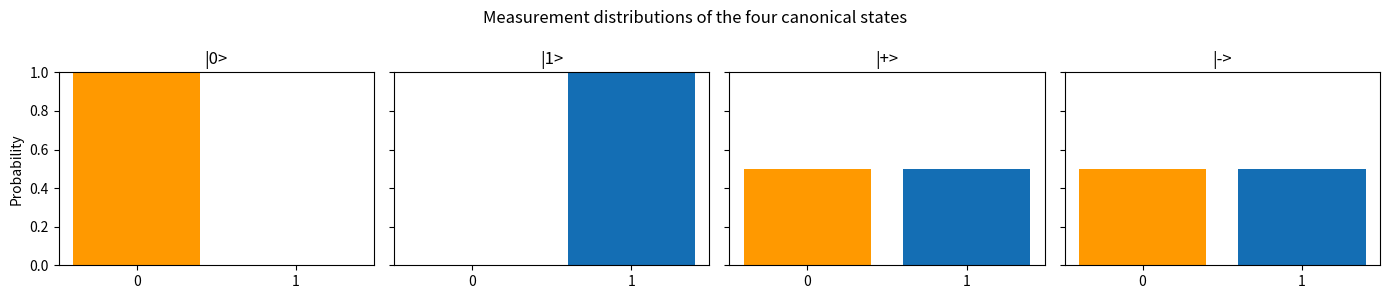

Reproduce this figure in Python.
import numpy as np
import matplotlib.pyplot as plt
np.set_printoptions(precision=3, suppress=True)

# Build the four canonical states.
zero  = np.array([1, 0], dtype=complex)
one   = np.array([0, 1], dtype=complex)
plus  = (zero + one) / np.sqrt(2)        # |+> = (|0> + |1>) / sqrt(2)
minus = (zero - one) / np.sqrt(2)        # |-> = (|0> - |1>) / sqrt(2)

for name, state in [('|0>', zero), ('|1>', one), ('|+>', plus), ('|->', minus)]:
    print(f'{name}: {state}    norm={np.linalg.norm(state):.3f}')

def measurement_probs(psi):
    return np.abs(psi) ** 2

for name, state in [('|0>', zero), ('|1>', one), ('|+>', plus), ('|->', minus)]:
    p = measurement_probs(state)
    print(f'{name}: P(0) = {p[0]:.3f},  P(1) = {p[1]:.3f}')

def simulate_measurements(psi, n_shots=1000, seed=0):
    rng = np.random.default_rng(seed)
    probs = measurement_probs(psi)
    return rng.choice(len(psi), size=n_shots, p=probs)

shots = simulate_measurements(plus, n_shots=2000)
p0 = np.mean(shots == 0); p1 = np.mean(shots == 1)
print(f'|+> measured 2000 times: P(0) ~ {p0:.3f}, P(1) ~ {p1:.3f}')

# Plot all four canonical states for comparison.
states = [('|0>', zero), ('|1>', one), ('|+>', plus), ('|->', minus)]
fig, axes = plt.subplots(1, 4, figsize=(14, 3), sharey=True)
for ax, (name, psi) in zip(axes, states):
    p = measurement_probs(psi)
    ax.bar(['0', '1'], p, color=['#ff9900', '#146eb4'])
    ax.set_title(name)
    ax.set_ylim(0, 1)
axes[0].set_ylabel('Probability')
plt.suptitle('Measurement distributions of the four canonical states')
plt.tight_layout()
plt.show()

# 30% chance of 0, 70% chance of 1
psi = np.array([np.sqrt(0.3), np.sqrt(0.7)], dtype=complex)
print('state:', psi)
print('norm:', np.linalg.norm(psi))           # 1
print('measurement probs:', measurement_probs(psi))

shots = simulate_measurements(psi, n_shots=10_000, seed=1)
print(f'empirical: P(0) ~ {np.mean(shots == 0):.3f}, P(1) ~ {np.mean(shots == 1):.3f}')

# Q1: Build the state psi = (1/2)|0> + (sqrt(3)/2)|1>.
# What are P(0) and P(1)?
# TODO


# Q2: A qubit is prepared in the state psi = [1/sqrt(2), 1j/sqrt(2)].
# What are the measurement probabilities? (Note the imaginary amplitude.)
# TODO


# Q3: Why do |+> and |-> give identical measurement probabilities, even though
# they are different states? Write one sentence in the cell below.


# --- Q1 ---
psi = np.array([1/2, np.sqrt(3)/2], dtype=complex)
print(measurement_probs(psi))    # [0.25, 0.75]

# --- Q2 ---
psi = np.array([1, 1j]) / np.sqrt(2)
print(measurement_probs(psi))    # [0.5, 0.5] — imaginary part doesn't change |.|^2

# --- Q3 (numerical confirmation) ---
print('|+|^2 =', np.abs(plus) ** 2)     # [0.5, 0.5]
print('|-|^2 =', np.abs(minus) ** 2)    # [0.5, 0.5] — identical to |+|^2
